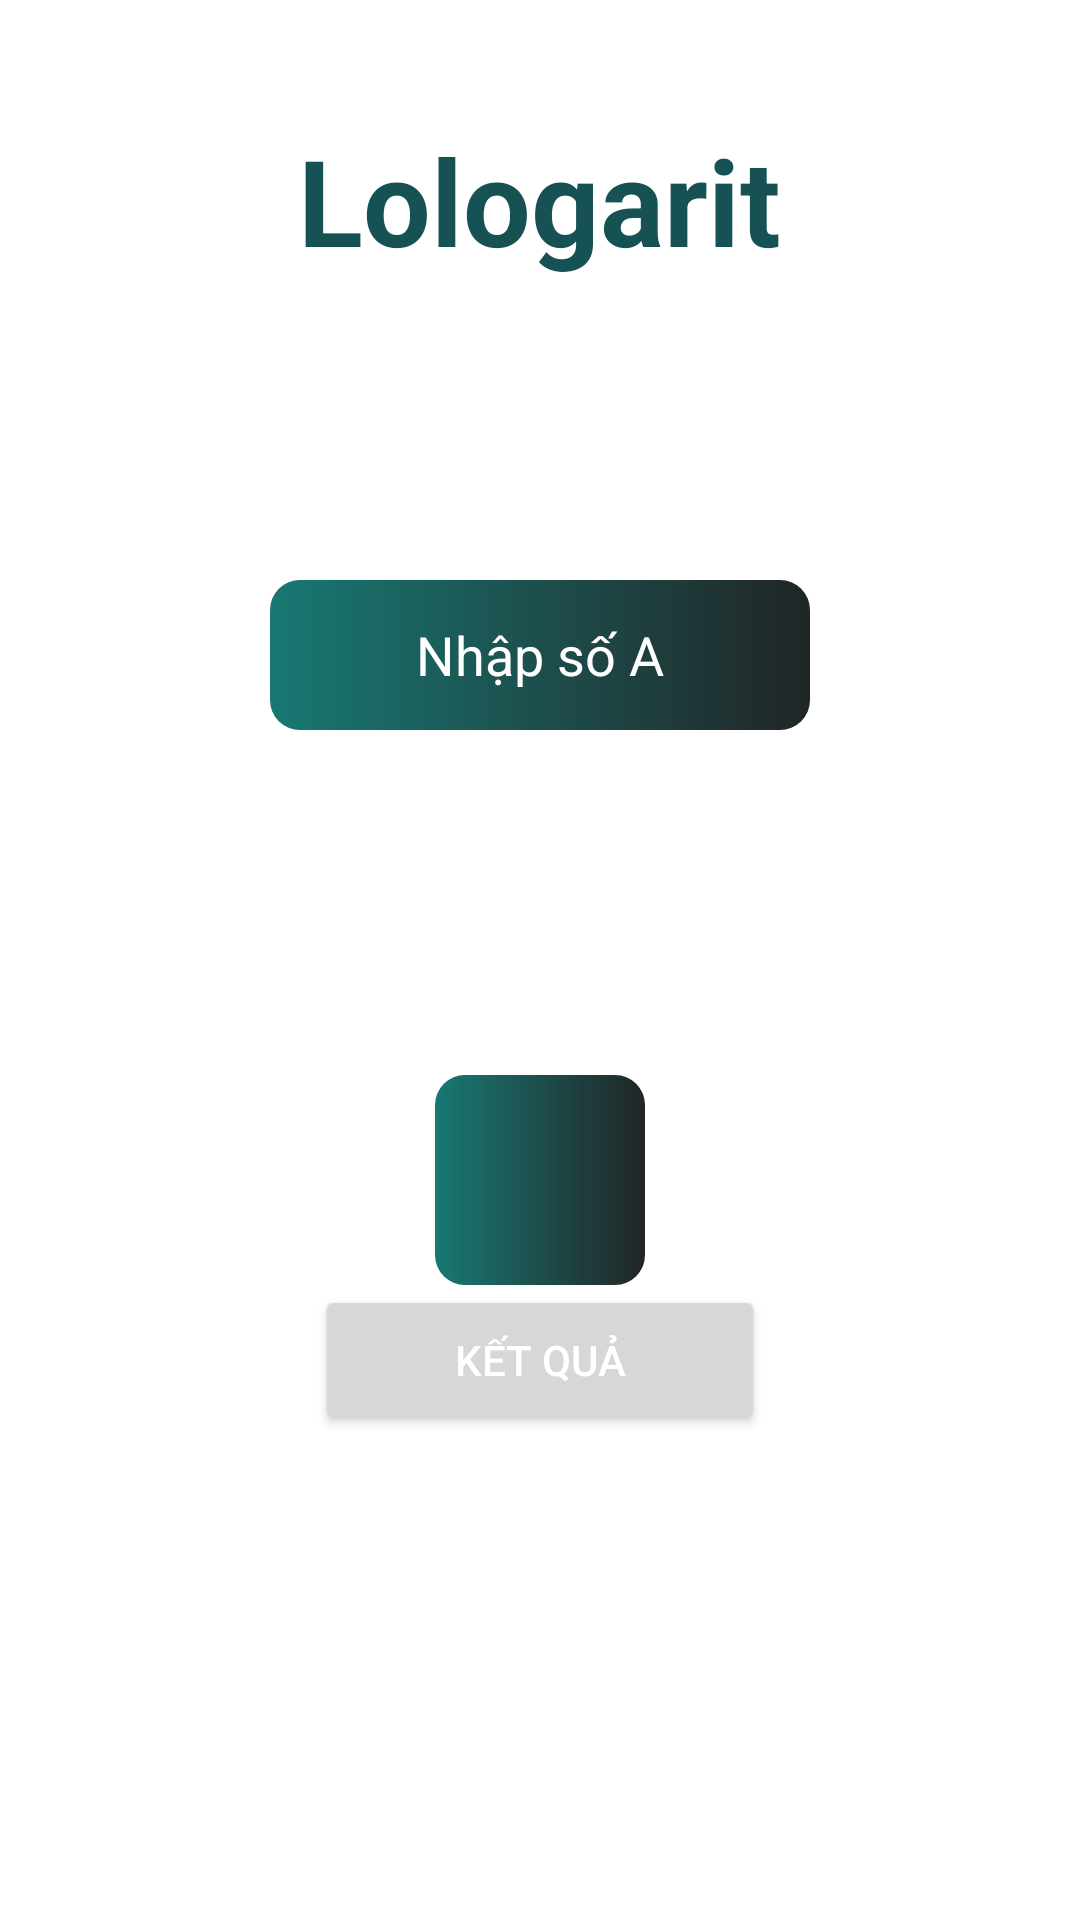

Write the Android layout XML for this screen, with the resource values it uses.
<!-- AndroidManifest.xml: application theme Theme.Btkt3_TranNgocTien_2050531200311 -->
<!-- res/layout/activity_log.xml -->
<?xml version="1.0" encoding="utf-8"?>
<LinearLayout xmlns:android="http://schemas.android.com/apk/res/android"
    xmlns:app="http://schemas.android.com/apk/res-auto"
    xmlns:tools="http://schemas.android.com/tools"
    android:layout_width="match_parent"
    android:layout_height="match_parent"
    android:orientation="vertical"
    tools:context=".Log">
    <LinearLayout
        android:layout_marginTop="40dp"
        android:layout_width="match_parent"
        android:layout_height="wrap_content"
        android:gravity="center"
        >
        <TextView
            android:layout_width="wrap_content"
            android:layout_height="wrap_content"
            android:text="Lologarit"
            android:textSize="40sp"
            android:textStyle="bold"
            android:textColor="#165153"
            >

        </TextView>
    </LinearLayout>
    <LinearLayout
        android:layout_marginTop="100dp"
        android:layout_width="match_parent"
        android:layout_height="wrap_content"
        android:gravity="center"
        >
        <EditText
            android:textColorHint="@color/white"
            android:id="@+id/soaL"
            android:hint="Nhập số A"
            android:layout_width="180dp"
            android:layout_height="50dp"
            android:gravity="center"
            android:textColor="@color/white"
            android:background="@drawable/nut"
            >

        </EditText>



    </LinearLayout>
    <LinearLayout
        android:layout_marginTop="100dp"
        android:layout_width="match_parent"
        android:layout_height="150dp"
        android:gravity="center"
        android:orientation="vertical"
        >
        <TextView
            android:id="@+id/tvketquaL"
            android:textSize="20sp"
            android:gravity="center"
            android:textColor="@color/white"
            android:background="@drawable/nut"
            android:layout_width="70dp"
            android:layout_height="70dp"
            >

        </TextView>
        <Button
            android:id="@+id/btketquaL"
            android:gravity="center"
            android:textColor="@color/white"
            android:text="Kết quả"
            android:layout_width="150dp"
            android:layout_height="50dp"
            >

        </Button>
    </LinearLayout>

</LinearLayout>
<!-- resources referenced by this layout -->
<resources>
  <!-- drawable nut (drawable) -->
  <?xml version="1.0" encoding="utf-8"?>
  <shape xmlns:android="http://schemas.android.com/apk/res/android">
      <corners
          android:radius="10dp"
          >
      </corners>
      <gradient android:endColor="#212526"
          android:startColor="#187873"
          ></gradient>
  </shape>
  <style name="Theme.Btkt3_TranNgocTien_2050531200311" parent="Theme.MaterialComponents.DayNight.DarkActionBar">
          
          <item name="colorPrimary">@color/purple_500</item>
          <item name="colorPrimaryVariant">@color/purple_700</item>
          <item name="colorOnPrimary">@color/white</item>
          
          <item name="colorSecondary">@color/teal_200</item>
          <item name="colorSecondaryVariant">@color/teal_700</item>
          <item name="colorOnSecondary">@color/black</item>
          
          <item name="android:statusBarColor">?attr/colorPrimaryVariant</item>
          
      </style>
  <!-- not gathered from this repository: default colours our renderer supplied (Android Studio template values) -->
  <color name="purple_500">#FF6200EE</color>
  <color name="purple_700">#FF3700B3</color>
  <color name="teal_200">#FF03DAC5</color>
  <color name="teal_700">#FF018786</color>
  <color name="black">#FF000000</color>
  <color name="white">#FFFFFFFF</color>
</resources>
